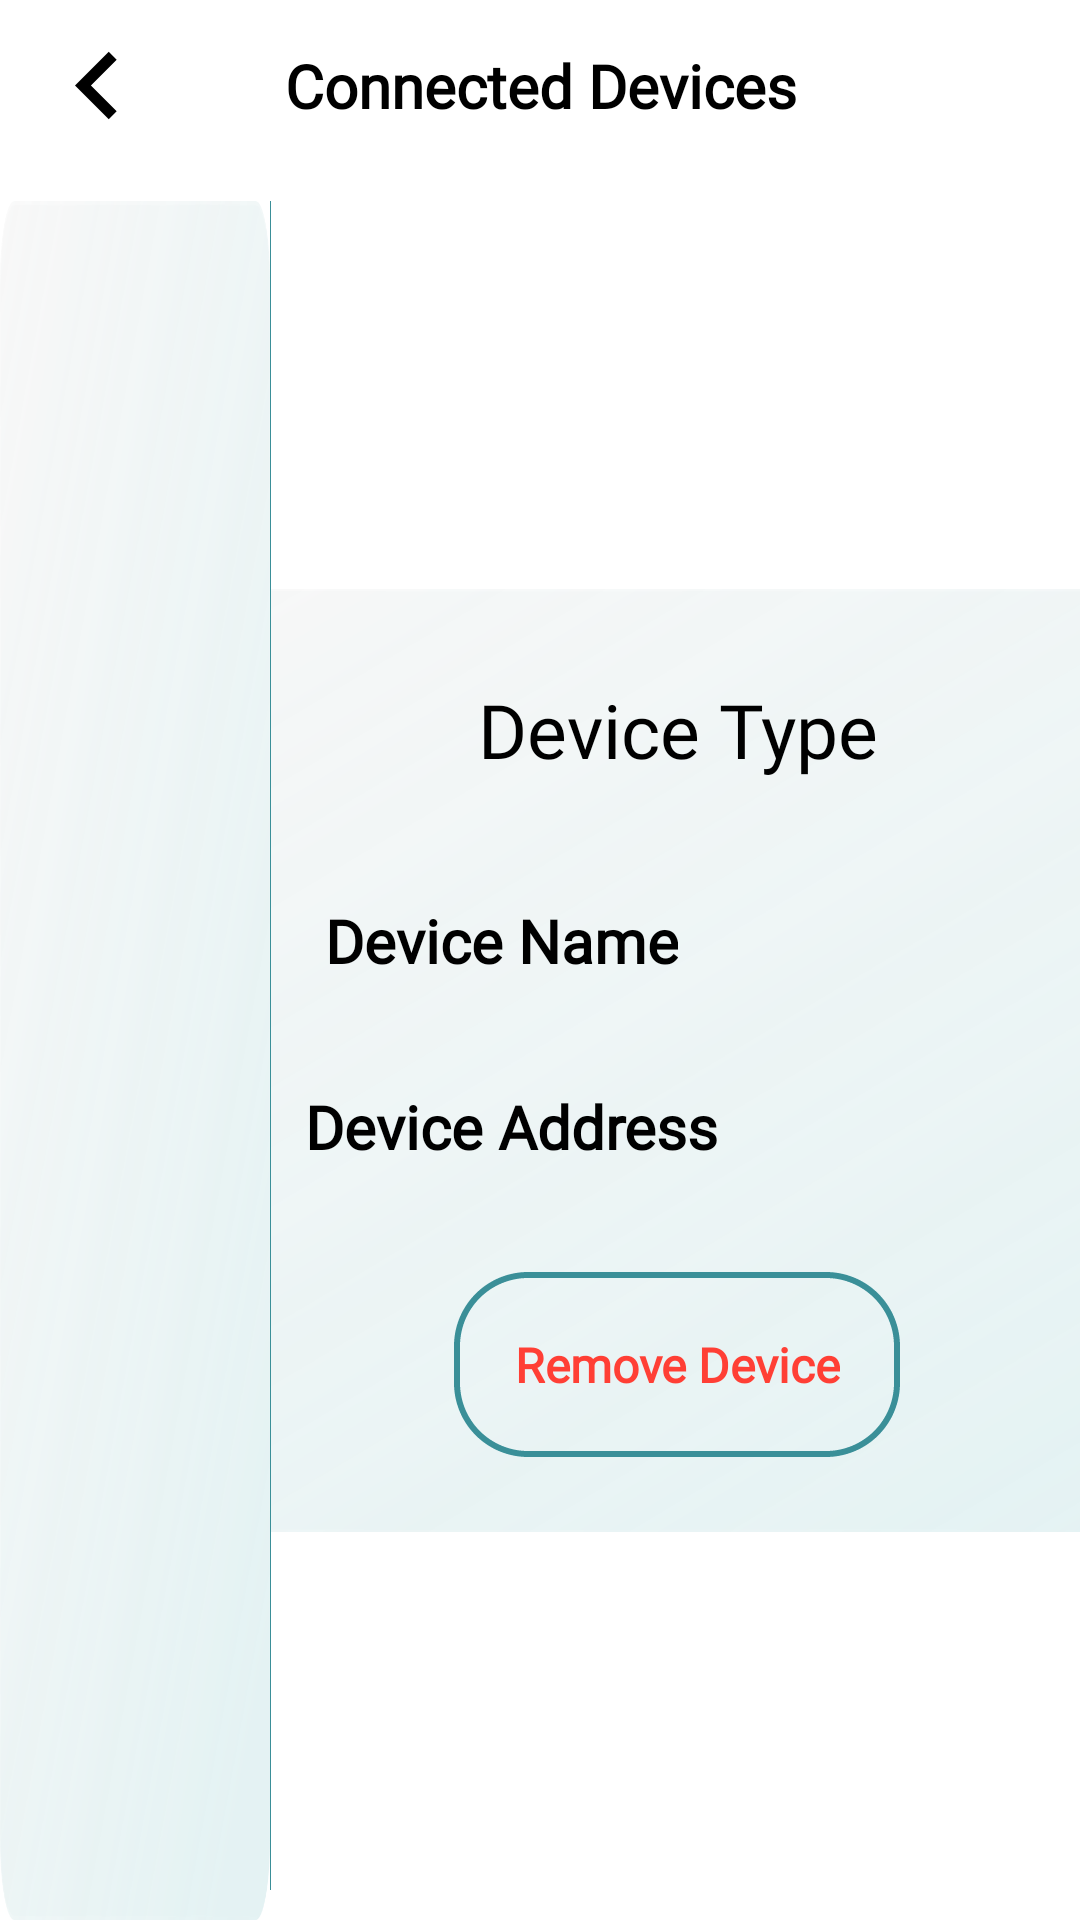

The Android layout XML behind this screen, and the referenced resources:
<!-- AndroidManifest.xml: application theme Theme.Healthboxapp -->
<!-- res/layout/connected_devices_fragment.xml -->
<?xml version="1.0" encoding="utf-8"?>
<layout xmlns:android="http://schemas.android.com/apk/res/android"
    xmlns:app="http://schemas.android.com/apk/res-auto"
    xmlns:tools="http://schemas.android.com/tools"
    tools:ignore="MissingDefaultResource">

    <androidx.constraintlayout.widget.ConstraintLayout
        android:layout_width="match_parent"
        android:layout_height="match_parent">

        <ImageView
            android:id="@+id/iv_back"
            android:layout_width="45dp"
            android:layout_height="45dp"
            android:layout_marginHorizontal="10dp"
            android:src="@drawable/ic_back_arrow"
            app:layout_constraintBottom_toBottomOf="@+id/tv_title"
            app:layout_constraintStart_toStartOf="parent"
            app:layout_constraintTop_toTopOf="@+id/tv_title" />


        <TextView
            android:id="@+id/tv_title"
            style="@style/ResultLabelTextStyle"
            android:layout_width="wrap_content"
            android:layout_height="wrap_content"
            android:layout_marginVertical="10dp"
            android:gravity="center"
            android:text="Connected Devices"
            app:layout_constraintEnd_toEndOf="parent"
            app:layout_constraintStart_toStartOf="parent"
            app:layout_constraintTop_toTopOf="parent" />


        
        <androidx.constraintlayout.widget.ConstraintLayout
            android:id="@+id/layout_reports"
            android:layout_width="match_parent"
            android:layout_height="0dp"
            android:layout_marginTop="10dp"
            android:visibility="visible"
            app:layout_constraintBottom_toBottomOf="parent"
            app:layout_constraintEnd_toEndOf="parent"
            app:layout_constraintStart_toStartOf="parent"
            app:layout_constraintTop_toBottomOf="@+id/tv_title">

            <androidx.constraintlayout.widget.ConstraintLayout
                android:id="@+id/layout_steps_list"
                android:layout_width="0dp"
                android:layout_height="match_parent"
                android:layout_marginTop="10dp"
                android:background="@drawable/blur_background"
                android:visibility="visible"
                app:layout_constraintBottom_toBottomOf="parent"
                app:layout_constraintEnd_toStartOf="@+id/view2"
                app:layout_constraintHorizontal_weight="1"
                app:layout_constraintStart_toStartOf="parent"
                app:layout_constraintTop_toTopOf="parent">

                <androidx.recyclerview.widget.RecyclerView
                    android:id="@+id/rv_devices_list"
                    android:layout_width="0dp"
                    android:layout_height="match_parent"
                    android:layout_marginVertical="10dp"
                    android:visibility="visible"
                    app:layout_constraintBottom_toBottomOf="parent"
                    app:layout_constraintEnd_toEndOf="parent"
                    app:layout_constraintHorizontal_bias="0.5"
                    app:layout_constraintHorizontal_weight="1"
                    app:layout_constraintStart_toStartOf="parent"
                    app:layout_constraintTop_toTopOf="parent" />

            </androidx.constraintlayout.widget.ConstraintLayout>

            <View
                android:id="@+id/view2"
                android:layout_width="1px"
                android:layout_height="0dp"
                android:layout_marginVertical="10dp"
                android:background="@color/app_color"
                app:layout_constraintBottom_toBottomOf="parent"
                app:layout_constraintEnd_toStartOf="@+id/layout_test_reports"
                app:layout_constraintStart_toEndOf="@+id/layout_steps_list"
                app:layout_constraintTop_toTopOf="parent" />

            <androidx.constraintlayout.widget.ConstraintLayout
                android:id="@+id/layout_test_reports"
                android:layout_width="0dp"
                android:layout_height="match_parent"
                android:layout_marginTop="10dp"
                android:visibility="visible"
                app:layout_constraintBottom_toBottomOf="parent"
                app:layout_constraintEnd_toEndOf="parent"
                app:layout_constraintHorizontal_weight="3"
                app:layout_constraintStart_toEndOf="@+id/view2"
                app:layout_constraintTop_toTopOf="parent">

                <androidx.constraintlayout.widget.ConstraintLayout
                    android:id="@+id/layout_device_details"
                    android:layout_width="450dp"
                    android:layout_height="wrap_content"
                    android:background="@drawable/blur_background"
                    android:visibility="visible"
                    app:layout_constraintBottom_toBottomOf="parent"
                    app:layout_constraintEnd_toEndOf="parent"
                    app:layout_constraintStart_toStartOf="parent"
                    app:layout_constraintTop_toTopOf="parent">

                    <TextView
                        android:id="@+id/tv_device_type_name"
                        style="@style/ResultTextStyle"
                        android:layout_width="wrap_content"
                        android:layout_height="wrap_content"
                        android:layout_marginVertical="25dp"
                        android:gravity="center"
                        android:text='Device Type'
                        app:layout_constraintEnd_toEndOf="parent"
                        app:layout_constraintStart_toStartOf="parent"
                        app:layout_constraintTop_toTopOf="parent" />

                    <TextView
                        android:id="@+id/tv_label_device_name"
                        style="@style/ResultLabelTextStyle"
                        android:layout_width="wrap_content"
                        android:layout_height="wrap_content"
                        android:layout_marginVertical="25dp"
                        android:gravity="center"
                        android:padding="10dp"
                        android:text='Device Name'
                        app:layout_constraintEnd_toStartOf="@+id/tv_device_name"
                        app:layout_constraintStart_toStartOf="parent"
                        app:layout_constraintTop_toBottomOf="@+id/tv_device_type_name" />


                    <TextView
                        android:id="@+id/tv_device_name"
                        style="@style/ResultLabelTextStyle"
                        android:layout_width="wrap_content"
                        android:layout_height="wrap_content"
                        android:gravity="start"
                        android:padding="10dp"
                        android:text=''
                        app:layout_constraintBottom_toBottomOf="@+id/tv_label_device_name"
                        app:layout_constraintEnd_toEndOf="parent"
                        app:layout_constraintHorizontal_bias="0.5"
                        app:layout_constraintStart_toEndOf="@+id/tv_label_device_name"
                        app:layout_constraintTop_toTopOf="@+id/tv_label_device_name" />


                    <TextView
                        android:id="@+id/tv_label_device_address"
                        style="@style/ResultLabelTextStyle"
                        android:layout_width="wrap_content"
                        android:layout_height="wrap_content"
                        android:layout_marginVertical="15dp"
                        android:gravity="center"
                        android:padding="10dp"
                        android:text="Device Address"
                        app:layout_constraintEnd_toStartOf="@+id/tv_device_address"
                        app:layout_constraintHorizontal_bias="0.5"
                        app:layout_constraintStart_toStartOf="parent"
                        app:layout_constraintTop_toBottomOf="@+id/tv_label_device_name" />

                    <TextView
                        android:id="@+id/tv_device_address"
                        style="@style/ResultLabelTextStyle"
                        android:layout_width="wrap_content"
                        android:layout_height="wrap_content"
                        android:gravity="start"
                        android:padding="10dp"
                        android:text=''
                        app:layout_constraintBottom_toBottomOf="@+id/tv_label_device_address"
                        app:layout_constraintEnd_toEndOf="parent"
                        app:layout_constraintHorizontal_bias="0.5"
                        app:layout_constraintStart_toEndOf="@+id/tv_label_device_address"
                        app:layout_constraintTop_toTopOf="@+id/tv_label_device_address" />

                    <androidx.constraintlayout.widget.ConstraintLayout
                        android:id="@+id/button_disconnect_device_layout"
                        style="@style/ButtonTextStyle"
                        android:layout_width="wrap_content"
                        android:layout_height="wrap_content"
                        android:layout_marginHorizontal="10dp"
                        android:layout_marginVertical="25dp"
                        android:background="@drawable/button_next_style"
                        app:layout_constraintBottom_toBottomOf="parent"
                        app:layout_constraintEnd_toEndOf="parent"
                        app:layout_constraintStart_toStartOf="parent"
                        app:layout_constraintTop_toBottomOf="@+id/tv_label_device_address">

                        <TextView
                            android:id="@+id/tv_disconnect_device"
                            style="@style/TextStyleCustomSize"
                            android:layout_width="wrap_content"
                            android:layout_height="wrap_content"
                            android:gravity="center"
                            android:padding="15dp"
                            android:text="Remove Device"
                            android:textColor="@color/red"
                            android:visibility="visible"
                            app:layout_constraintBottom_toBottomOf="parent"
                            app:layout_constraintEnd_toEndOf="parent"
                            app:layout_constraintStart_toStartOf="parent"
                            app:layout_constraintTop_toTopOf="parent" />

                    </androidx.constraintlayout.widget.ConstraintLayout>


                </androidx.constraintlayout.widget.ConstraintLayout>

                <TextView
                    android:id="@+id/tv_no_device_found"
                    style="@style/HeaderTextStyle2"
                    android:layout_width="wrap_content"
                    android:layout_height="wrap_content"
                    android:gravity="center"
                    android:padding="25dp"
                    android:text="No Device Added"
                    android:textColor="@color/red"
                    android:visibility="gone"
                    app:layout_constraintBottom_toBottomOf="parent"
                    app:layout_constraintEnd_toEndOf="parent"
                    app:layout_constraintStart_toStartOf="parent"
                    app:layout_constraintTop_toTopOf="parent" />


            </androidx.constraintlayout.widget.ConstraintLayout>

        </androidx.constraintlayout.widget.ConstraintLayout>


    </androidx.constraintlayout.widget.ConstraintLayout>

</layout>
<!-- resources referenced by this layout -->
<resources>
  <color name="app_color">#3a8f98</color>
  <color name="red">#FF3F35</color>
  <!-- drawable button_next_style (drawable) -->
  <?xml version="1.0" encoding="utf-8"?>
  <shape xmlns:android="http://schemas.android.com/apk/res/android"
      android:shape="rectangle">
  
      <stroke
          android:color="@color/app_color"
          android:dashWidth="2dp"
          android:width="2dp"/>
  
      <corners android:radius="23.5dp" />
  
  </shape>
  <!-- drawable ic_back_arrow (drawable) -->
  <vector xmlns:android="http://schemas.android.com/apk/res/android"
      android:width="24dp"
      android:height="24dp"
      android:autoMirrored="true"
      android:tint="#000000"
      android:viewportWidth="24"
      android:viewportHeight="24">
  
      <group
          android:pivotX="12"
          android:pivotY="12"
          android:rotation="180">
          <path
              android:fillColor="@android:color/white"
              android:pathData="M8.59,16.59L13.17,12 8.59,7.41 10,6l6,6 -6,6 -1.41,-1.41z" />
      </group>
  </vector>
  <style name="ButtonTextStyle">
          <item name="android:textColor">@color/white</item>
          <item name="android:textSize">22sp</item>
          <item name="android:fontFamily">@font/roboto_bold</item>
          <item name="android:padding">5dp</item>
          <item name="android:textStyle">normal</item>
          <item name="android:textAllCaps">false</item>
          <item name="android:lineSpacingExtra">2dp</item>
          <item name="android:background">@android:color/transparent</item>
      </style>
  <style name="HeaderTextStyle2">
          <item name="android:textColor">@android:color/black</item>
          <item name="android:textSize">40sp</item>
          <item name="android:padding">5dp</item>
          <item name="android:lineSpacingExtra">2dp</item>
          <item name="android:fontFamily">@font/roboto_condensed_black</item>
          <item name="android:background">@android:color/transparent</item>
      </style>
  <style name="ResultLabelTextStyle">
          <item name="android:textColor">@android:color/black</item>
          <item name="android:textSize">20sp</item>
          <item name="android:padding">5dp</item>
          <item name="android:textStyle">bold</item>
          <item name="android:lineSpacingExtra">2dp</item>
          <item name="android:fontFamily">@font/roboto_black</item>
          <item name="android:background">@android:color/transparent</item>
      </style>
  <style name="ResultTextStyle">
          <item name="android:textColor">@android:color/black</item>
          <item name="android:textSize">25sp</item>
          <item name="android:padding">5dp</item>
          
          <item name="android:lineSpacingExtra">2dp</item>
          <item name="android:fontFamily">@font/roboto_black</item>
      </style>
  <style name="TextStyleCustomSize">
          <item name="android:textColor">@android:color/black</item>
          <item name="android:textSize">16sp</item>
          <item name="android:padding">5dp</item>
          <item name="android:textStyle">bold</item>
          <item name="android:lineSpacingExtra">1dp</item>
          <item name="android:fontFamily">@font/roboto_condensed_black</item>
          <item name="android:background">@android:color/transparent</item>
      </style>
  <style name="Theme.Healthboxapp" parent="Theme.MaterialComponents.Light.NoActionBar">
  
          <item name="colorPrimary">@color/white</item>
          <item name="colorPrimaryVariant">@color/white</item>
          <item name="colorOnPrimary">@color/white</item>
          
          <item name="colorSecondary">@color/teal_200</item>
          <item name="colorSecondaryVariant">@color/teal_700</item>
          <item name="colorOnSecondary">@color/black</item>
  
          
          <item name="android:statusBarColor" tools:targetApi="l">@color/app_color</item>
      </style>
  <color name="white">#FFFFFF</color>
  <color name="teal_200">#FF03DAC5</color>
  <color name="teal_700">#FF018786</color>
  <color name="black">#FF000000</color>
</resources>
